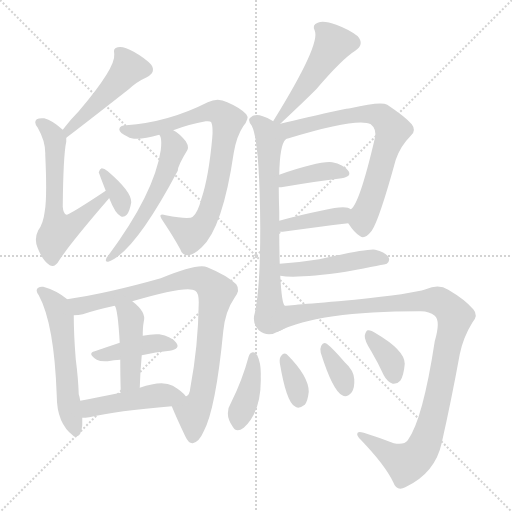
t = 0.00 s
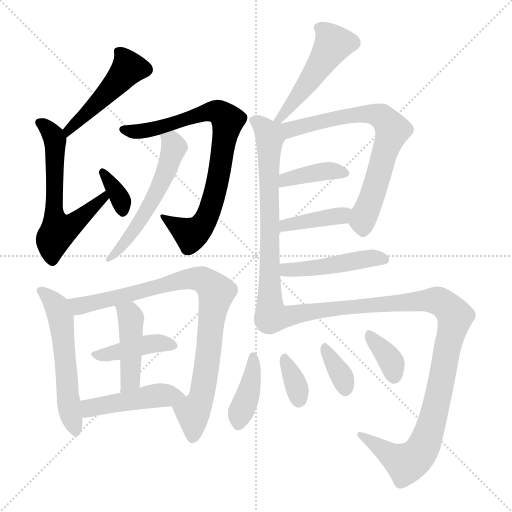
t = 2.86 s
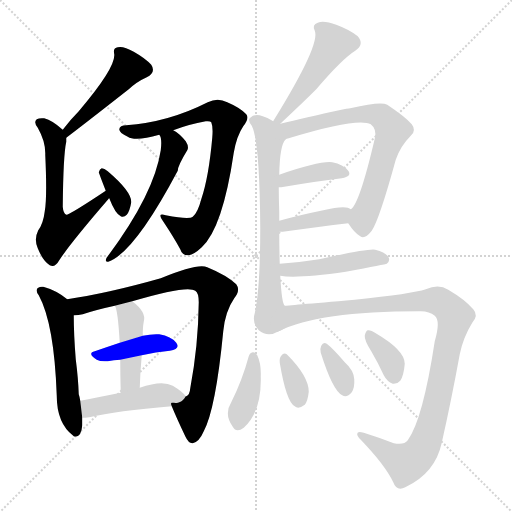
t = 5.71 s
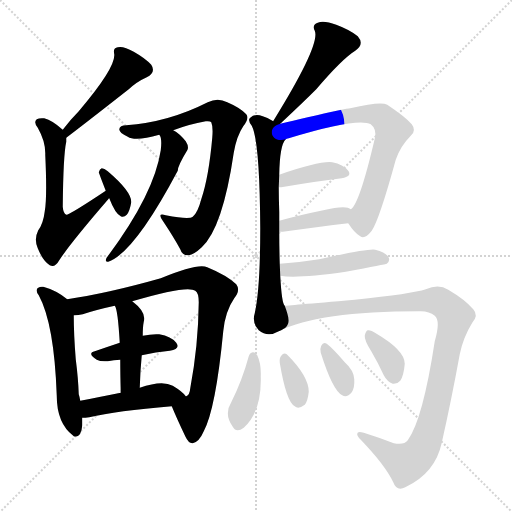
t = 8.57 s
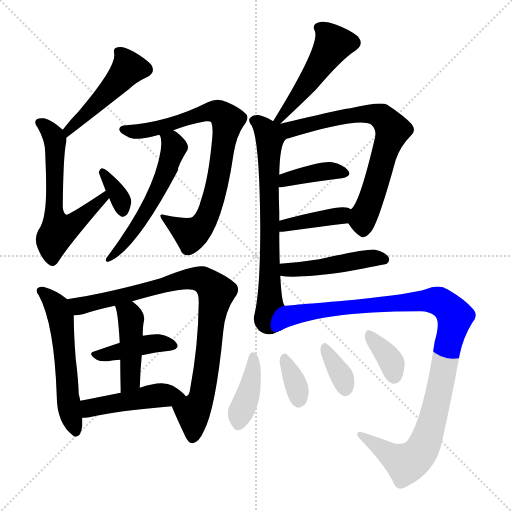
t = 11.42 s
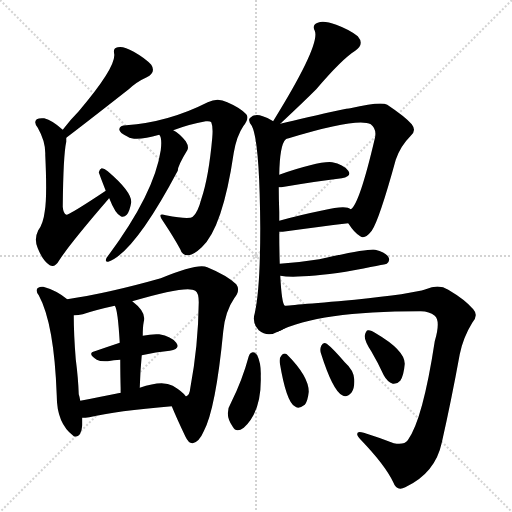
t = 14.28 s

The animated SVG that drew these frames (rendered in a browser with its animation timeline set to each time). Animation: 21 CSS @keyframes rules; one cycle of 14.28 s.

<svg version="1.1" viewBox="0 0 1024 1024" xmlns="http://www.w3.org/2000/svg">
  <g stroke="lightgray" stroke-dasharray="1,1" stroke-width="1" transform="scale(4, 4)">
    <line x1="0" y1="0" x2="256" y2="256"></line>
    <line x1="256" y1="0" x2="0" y2="256"></line>
    <line x1="128" y1="0" x2="128" y2="256"></line>
    <line x1="0" y1="128" x2="256" y2="128"></line>
  </g>
<g transform="scale(1, -1) translate(0, -900)">
   <style type="text/css">
    @keyframes keyframes0 {
      from {
       stroke: blue;
       stroke-dashoffset: 474;
       stroke-width: 128;
       }
       61% {
       animation-timing-function: step-end;
       stroke: blue;
       stroke-dashoffset: 0;
       stroke-width: 128;
       }
       to {
       stroke: black;
       stroke-width: 1024;
       }
       }
       #make-me-a-hanzi-animation-0 {
         animation: keyframes0 0.635742s both;
         animation-delay: 0.000000s;
         animation-timing-function: linear;
       }
    @keyframes keyframes1 {
      from {
       stroke: blue;
       stroke-dashoffset: 604;
       stroke-width: 128;
       }
       66% {
       animation-timing-function: step-end;
       stroke: blue;
       stroke-dashoffset: 0;
       stroke-width: 128;
       }
       to {
       stroke: black;
       stroke-width: 1024;
       }
       }
       #make-me-a-hanzi-animation-1 {
         animation: keyframes1 0.741536s both;
         animation-delay: 0.635742s;
         animation-timing-function: linear;
       }
    @keyframes keyframes2 {
      from {
       stroke: blue;
       stroke-dashoffset: 343;
       stroke-width: 128;
       }
       53% {
       animation-timing-function: step-end;
       stroke: blue;
       stroke-dashoffset: 0;
       stroke-width: 128;
       }
       to {
       stroke: black;
       stroke-width: 1024;
       }
       }
       #make-me-a-hanzi-animation-2 {
         animation: keyframes2 0.529134s both;
         animation-delay: 1.377279s;
         animation-timing-function: linear;
       }
    @keyframes keyframes3 {
      from {
       stroke: blue;
       stroke-dashoffset: 774;
       stroke-width: 128;
       }
       72% {
       animation-timing-function: step-end;
       stroke: blue;
       stroke-dashoffset: 0;
       stroke-width: 128;
       }
       to {
       stroke: black;
       stroke-width: 1024;
       }
       }
       #make-me-a-hanzi-animation-3 {
         animation: keyframes3 0.879883s both;
         animation-delay: 1.906413s;
         animation-timing-function: linear;
       }
    @keyframes keyframes4 {
      from {
       stroke: blue;
       stroke-dashoffset: 550;
       stroke-width: 128;
       }
       64% {
       animation-timing-function: step-end;
       stroke: blue;
       stroke-dashoffset: 0;
       stroke-width: 128;
       }
       to {
       stroke: black;
       stroke-width: 1024;
       }
       }
       #make-me-a-hanzi-animation-4 {
         animation: keyframes4 0.697591s both;
         animation-delay: 2.786296s;
         animation-timing-function: linear;
       }
    @keyframes keyframes5 {
      from {
       stroke: blue;
       stroke-dashoffset: 557;
       stroke-width: 128;
       }
       64% {
       animation-timing-function: step-end;
       stroke: blue;
       stroke-dashoffset: 0;
       stroke-width: 128;
       }
       to {
       stroke: black;
       stroke-width: 1024;
       }
       }
       #make-me-a-hanzi-animation-5 {
         animation: keyframes5 0.703288s both;
         animation-delay: 3.483887s;
         animation-timing-function: linear;
       }
    @keyframes keyframes6 {
      from {
       stroke: blue;
       stroke-dashoffset: 865;
       stroke-width: 128;
       }
       74% {
       animation-timing-function: step-end;
       stroke: blue;
       stroke-dashoffset: 0;
       stroke-width: 128;
       }
       to {
       stroke: black;
       stroke-width: 1024;
       }
       }
       #make-me-a-hanzi-animation-6 {
         animation: keyframes6 0.953939s both;
         animation-delay: 4.187174s;
         animation-timing-function: linear;
       }
    @keyframes keyframes7 {
      from {
       stroke: blue;
       stroke-dashoffset: 412;
       stroke-width: 128;
       }
       57% {
       animation-timing-function: step-end;
       stroke: blue;
       stroke-dashoffset: 0;
       stroke-width: 128;
       }
       to {
       stroke: black;
       stroke-width: 1024;
       }
       }
       #make-me-a-hanzi-animation-7 {
         animation: keyframes7 0.585286s both;
         animation-delay: 5.141113s;
         animation-timing-function: linear;
       }
    @keyframes keyframes8 {
      from {
       stroke: blue;
       stroke-dashoffset: 438;
       stroke-width: 128;
       }
       59% {
       animation-timing-function: step-end;
       stroke: blue;
       stroke-dashoffset: 0;
       stroke-width: 128;
       }
       to {
       stroke: black;
       stroke-width: 1024;
       }
       }
       #make-me-a-hanzi-animation-8 {
         animation: keyframes8 0.606445s both;
         animation-delay: 5.726400s;
         animation-timing-function: linear;
       }
    @keyframes keyframes9 {
      from {
       stroke: blue;
       stroke-dashoffset: 459;
       stroke-width: 128;
       }
       60% {
       animation-timing-function: step-end;
       stroke: blue;
       stroke-dashoffset: 0;
       stroke-width: 128;
       }
       to {
       stroke: black;
       stroke-width: 1024;
       }
       }
       #make-me-a-hanzi-animation-9 {
         animation: keyframes9 0.623535s both;
         animation-delay: 6.332845s;
         animation-timing-function: linear;
       }
    @keyframes keyframes10 {
      from {
       stroke: blue;
       stroke-dashoffset: 494;
       stroke-width: 128;
       }
       62% {
       animation-timing-function: step-end;
       stroke: blue;
       stroke-dashoffset: 0;
       stroke-width: 128;
       }
       to {
       stroke: black;
       stroke-width: 1024;
       }
       }
       #make-me-a-hanzi-animation-10 {
         animation: keyframes10 0.652018s both;
         animation-delay: 6.956380s;
         animation-timing-function: linear;
       }
    @keyframes keyframes11 {
      from {
       stroke: blue;
       stroke-dashoffset: 683;
       stroke-width: 128;
       }
       69% {
       animation-timing-function: step-end;
       stroke: blue;
       stroke-dashoffset: 0;
       stroke-width: 128;
       }
       to {
       stroke: black;
       stroke-width: 1024;
       }
       }
       #make-me-a-hanzi-animation-11 {
         animation: keyframes11 0.805827s both;
         animation-delay: 7.608398s;
         animation-timing-function: linear;
       }
    @keyframes keyframes12 {
      from {
       stroke: blue;
       stroke-dashoffset: 699;
       stroke-width: 128;
       }
       69% {
       animation-timing-function: step-end;
       stroke: blue;
       stroke-dashoffset: 0;
       stroke-width: 128;
       }
       to {
       stroke: black;
       stroke-width: 1024;
       }
       }
       #make-me-a-hanzi-animation-12 {
         animation: keyframes12 0.818848s both;
         animation-delay: 8.414225s;
         animation-timing-function: linear;
       }
    @keyframes keyframes13 {
      from {
       stroke: blue;
       stroke-dashoffset: 390;
       stroke-width: 128;
       }
       56% {
       animation-timing-function: step-end;
       stroke: blue;
       stroke-dashoffset: 0;
       stroke-width: 128;
       }
       to {
       stroke: black;
       stroke-width: 1024;
       }
       }
       #make-me-a-hanzi-animation-13 {
         animation: keyframes13 0.567383s both;
         animation-delay: 9.233073s;
         animation-timing-function: linear;
       }
    @keyframes keyframes14 {
      from {
       stroke: blue;
       stroke-dashoffset: 394;
       stroke-width: 128;
       }
       56% {
       animation-timing-function: step-end;
       stroke: blue;
       stroke-dashoffset: 0;
       stroke-width: 128;
       }
       to {
       stroke: black;
       stroke-width: 1024;
       }
       }
       #make-me-a-hanzi-animation-14 {
         animation: keyframes14 0.570638s both;
         animation-delay: 9.800456s;
         animation-timing-function: linear;
       }
    @keyframes keyframes15 {
      from {
       stroke: blue;
       stroke-dashoffset: 465;
       stroke-width: 128;
       }
       60% {
       animation-timing-function: step-end;
       stroke: blue;
       stroke-dashoffset: 0;
       stroke-width: 128;
       }
       to {
       stroke: black;
       stroke-width: 1024;
       }
       }
       #make-me-a-hanzi-animation-15 {
         animation: keyframes15 0.628418s both;
         animation-delay: 10.371094s;
         animation-timing-function: linear;
       }
    @keyframes keyframes16 {
      from {
       stroke: blue;
       stroke-dashoffset: 1055;
       stroke-width: 128;
       }
       77% {
       animation-timing-function: step-end;
       stroke: blue;
       stroke-dashoffset: 0;
       stroke-width: 128;
       }
       to {
       stroke: black;
       stroke-width: 1024;
       }
       }
       #make-me-a-hanzi-animation-16 {
         animation: keyframes16 1.108561s both;
         animation-delay: 10.999512s;
         animation-timing-function: linear;
       }
    @keyframes keyframes17 {
      from {
       stroke: blue;
       stroke-dashoffset: 394;
       stroke-width: 128;
       }
       56% {
       animation-timing-function: step-end;
       stroke: blue;
       stroke-dashoffset: 0;
       stroke-width: 128;
       }
       to {
       stroke: black;
       stroke-width: 1024;
       }
       }
       #make-me-a-hanzi-animation-17 {
         animation: keyframes17 0.570638s both;
         animation-delay: 12.108073s;
         animation-timing-function: linear;
       }
    @keyframes keyframes18 {
      from {
       stroke: blue;
       stroke-dashoffset: 341;
       stroke-width: 128;
       }
       53% {
       animation-timing-function: step-end;
       stroke: blue;
       stroke-dashoffset: 0;
       stroke-width: 128;
       }
       to {
       stroke: black;
       stroke-width: 1024;
       }
       }
       #make-me-a-hanzi-animation-18 {
         animation: keyframes18 0.527507s both;
         animation-delay: 12.678711s;
         animation-timing-function: linear;
       }
    @keyframes keyframes19 {
      from {
       stroke: blue;
       stroke-dashoffset: 347;
       stroke-width: 128;
       }
       53% {
       animation-timing-function: step-end;
       stroke: blue;
       stroke-dashoffset: 0;
       stroke-width: 128;
       }
       to {
       stroke: black;
       stroke-width: 1024;
       }
       }
       #make-me-a-hanzi-animation-19 {
         animation: keyframes19 0.532389s both;
         animation-delay: 13.206217s;
         animation-timing-function: linear;
       }
    @keyframes keyframes20 {
      from {
       stroke: blue;
       stroke-dashoffset: 356;
       stroke-width: 128;
       }
       54% {
       animation-timing-function: step-end;
       stroke: blue;
       stroke-dashoffset: 0;
       stroke-width: 128;
       }
       to {
       stroke: black;
       stroke-width: 1024;
       }
       }
       #make-me-a-hanzi-animation-20 {
         animation: keyframes20 0.539714s both;
         animation-delay: 13.738607s;
         animation-timing-function: linear;
       }
</style>
<path d="M 132.5 624.5 Q 160.5 645.5 257.5 721.5 Q 273.5 736.5 293.5 745.5 Q 312.5 755.5 302.5 770.5 Q 290.5 783.5 267.5 796.5 Q 246.5 808.5 235.5 805.5 Q 225.5 804.5 228.5 791.5 Q 231.5 764.5 157.5 677.5 Q 141.5 661.5 125.5 640.5 C 107.5 616.5 108.5 606.5 132.5 624.5 Z" fill="lightgray"></path> 
<path d="M 211.5 518.5 Q 139.5 470.5 132.5 470.5 Q 126.5 473.5 125.5 486.5 Q 126.5 589.5 132.5 616.5 L 132.5 624.5 C 133.5 634.5 133.5 634.5 125.5 640.5 Q 104.5 659.5 88.5 663.5 Q 78.5 664.5 73.5 661.5 Q 66.5 655.5 75.5 644.5 Q 91.5 616.5 90.5 590.5 Q 94.5 505.5 89.5 477.5 Q 86.5 452.5 76.5 439.5 Q 67.5 421.5 75.5 403.5 Q 85.5 378.5 99.5 369.5 Q 109.5 363.5 118.5 379.5 Q 140.5 413.5 216.5 501.5 Q 216.5 502.5 218.5 503.5 C 238.5 525.5 236.5 535.5 211.5 518.5 Z" fill="lightgray"></path> 
<path d="M 218.5 503.5 Q 230.5 472.5 241.5 467.5 Q 247.5 464.5 253.5 470.5 Q 259.5 477.5 262.5 495.5 Q 263.5 516.5 215.5 557.5 Q 208.5 563.5 203.5 563.5 Q 199.5 562.5 197.5 555.5 Q 197.5 554.5 211.5 518.5 L 218.5 503.5 Z" fill="lightgray"></path> 
<path d="M 346.5 639.5 Q 377.5 651.5 411.5 657.5 Q 420.5 658.5 422.5 655.5 Q 426.5 646.5 424.5 624.5 Q 417.5 545.5 402.5 501.5 Q 395.5 474.5 385.5 466.5 Q 378.5 460.5 331.5 469.5 Q 313.5 475.5 325.5 458.5 Q 347.5 425.5 360.5 401.5 Q 364.5 388.5 377.5 389.5 Q 387.5 390.5 403.5 405.5 Q 445.5 444.5 467.5 594.5 Q 473.5 628.5 486.5 647.5 Q 499.5 663.5 492.5 671.5 Q 480.5 684.5 454.5 695.5 Q 435.5 705.5 415.5 695.5 Q 336.5 655.5 252.5 649.5 Q 239.5 649.5 238.5 641.5 Q 238.5 634.5 255.5 626.5 Q 270.5 616.5 318.5 630.5 L 346.5 639.5 Z" fill="lightgray"></path> 
<path d="M 318.5 630.5 Q 324.5 624.5 321.5 599.5 Q 308.5 512.5 215.5 387.5 Q 211.5 383.5 211.5 379.5 Q 212.5 375.5 216.5 376.5 Q 268.5 394.5 355.5 558.5 Q 355.5 568.5 374.5 599.5 Q 378.5 606.5 371.5 617.5 Q 358.5 633.5 346.5 639.5 C 321.5 655.5 307.5 658.5 318.5 630.5 Z" fill="lightgray"></path> 
<path d="M 134.5 301.5 Q 112.5 319.5 86.5 326.5 Q 80.5 327.5 76.5 324.5 Q 69.5 320.5 77.5 309.5 Q 108.5 252.5 113.5 108.5 Q 113.5 53.5 146.5 28.5 L 147.5 27.5 Q 162.5 23.5 164.5 49.5 Q 164.5 56.5 164.5 64.5 L 160.5 98.5 Q 159.5 105.5 157.5 111.5 Q 156.5 142.5 151.5 181.5 Q 147.5 230.5 147.5 269.5 C 147.5 291.5 147.5 291.5 134.5 301.5 Z" fill="lightgray"></path> 
<path d="M 343.5 87.5 Q 352.5 65.5 370.5 27.5 Q 377.5 12.5 385.5 13.5 Q 398.5 16.5 407.5 37.5 Q 431.5 82.5 446.5 237.5 Q 450.5 277.5 468.5 303.5 Q 481.5 319.5 472.5 331.5 Q 453.5 349.5 414.5 365.5 Q 396.5 374.5 321.5 343.5 Q 215.5 313.5 134.5 301.5 C 104.5 296.5 117.5 265.5 147.5 269.5 Q 157.5 269.5 165.5 271.5 Q 192.5 280.5 229.5 288.5 L 264.5 297.5 Q 375.5 330.5 390.5 318.5 Q 397.5 314.5 397.5 295.5 Q 396.5 208.5 380.5 123.5 Q 379.5 110.5 372.5 107.5 L 371.5 107.5 C 356.5 81.5 336.5 104.5 343.5 87.5 Z" fill="lightgray"></path> 
<path d="M 283.5 189.5 Q 311.5 196.5 339.5 198.5 Q 361.5 202.5 352.5 214.5 Q 342.5 227.5 318.5 231.5 Q 303.5 232.5 285.5 228.5 L 239.5 214.5 Q 212.5 205.5 189.5 197.5 Q 173.5 193.5 193.5 180.5 Q 200.5 176.5 215.5 177.5 Q 227.5 180.5 240.5 180.5 L 283.5 189.5 Z" fill="lightgray"></path> 
<path d="M 279.5 124.5 Q 280.5 158.5 283.5 189.5 L 285.5 228.5 Q 285.5 246.5 287.5 256.5 Q 293.5 275.5 264.5 297.5 C 241.5 316.5 217.5 315.5 229.5 288.5 Q 235.5 282.5 239.5 214.5 L 240.5 180.5 Q 240.5 153.5 241.5 114.5 C 242.5 84.5 278.5 94.5 279.5 124.5 Z" fill="lightgray"></path> 
<path d="M 164.5 64.5 Q 170.5 64.5 178.5 65.5 Q 232.5 78.5 343.5 87.5 C 373.5 89.5 385.5 90.5 371.5 107.5 Q 365.5 116.5 345.5 128.5 Q 324.5 140.5 279.5 124.5 L 241.5 114.5 Q 196.5 105.5 160.5 98.5 C 131.5 92.5 134.5 63.5 164.5 64.5 Z" fill="lightgray"></path> 
<path d="M 560.5 652.5 Q 606.5 695.5 632.5 721.5 Q 684.5 782.5 710.5 798.5 Q 729.5 811.5 715.5 827.5 Q 699.5 840.5 672.5 850.5 Q 647.5 859.5 635.5 854.5 Q 623.5 850.5 629.5 838.5 Q 641.5 811.5 547.5 659.5 Q 546.5 658.5 546.5 657.5 C 531.5 631.5 538.5 631.5 560.5 652.5 Z" fill="lightgray"></path> 
<path d="M 546.5 657.5 Q 536.5 664.5 525.5 667.5 Q 509.5 673.5 500.5 664.5 Q 494.5 660.5 503.5 648.5 Q 519.5 617.5 520.5 443.5 Q 520.5 322.5 509.5 273.5 Q 503.5 254.5 517.5 239.5 Q 535.5 224.5 557.5 237.5 C 583.5 247.5 579.5 260.5 569.5 288.5 Q 563.5 292.5 560.5 348.5 L 559.5 372.5 Q 558.5 403.5 558.5 436.5 L 558.5 458.5 Q 558.5 468.5 558.5 476.5 Q 557.5 503.5 557.5 525.5 L 558.5 550.5 Q 559.5 610.5 571.5 621.5 C 592.5 662.5 572.5 642.5 546.5 657.5 Z" fill="lightgray"></path> 
<path d="M 577.5 623.5 Q 715.5 665.5 741.5 651.5 Q 754.5 641.5 749.5 622.5 Q 718.5 490.5 701.5 481.5 C 688.5 464.5 688.5 464.5 696.5 453.5 Q 708.5 434.5 720.5 427.5 Q 729.5 420.5 743.5 438.5 Q 758.5 460.5 791.5 580.5 Q 800.5 607.5 821.5 628.5 Q 833.5 638.5 823.5 651.5 Q 810.5 666.5 774.5 690.5 Q 761.5 697.5 700.5 683.5 Q 693.5 683.5 615.5 665.5 Q 584.5 658.5 560.5 652.5 C 531.5 645.5 542.5 612.5 571.5 621.5 Q 572.5 622.5 577.5 623.5 Z" fill="lightgray"></path> 
<path d="M 557.5 525.5 Q 558.5 525.5 562.5 525.5 Q 632.5 537.5 683.5 543.5 Q 704.5 547.5 696.5 558.5 Q 686.5 571.5 664.5 575.5 Q 639.5 578.5 558.5 550.5 C 530.5 540.5 527.5 525.5 557.5 525.5 Z" fill="lightgray"></path> 
<path d="M 558.5 436.5 Q 561.5 436.5 565.5 436.5 Q 638.5 446.5 696.5 453.5 C 726.5 457.5 727.5 466.5 701.5 481.5 Q 692.5 490.5 646.5 479.5 Q 597.5 469.5 558.5 458.5 C 529.5 450.5 528.5 436.5 558.5 436.5 Z" fill="lightgray"></path> 
<path d="M 560.5 348.5 Q 593.5 342.5 691.5 356.5 Q 772.5 371.5 773.5 372.5 Q 780.5 378.5 777.5 384.5 Q 773.5 394.5 750.5 400.5 Q 738.5 403.5 638.5 381.5 Q 601.5 375.5 559.5 372.5 C 529.5 370.5 530.5 352.5 560.5 348.5 Z" fill="lightgray"></path> 
<path d="M 557.5 237.5 Q 636.5 277.5 838.5 277.5 Q 857.5 278.5 869.5 268.5 Q 881.5 258.5 869.5 217.5 Q 845.5 60.5 815.5 19.5 Q 808.5 9.5 787.5 13.5 Q 756.5 25.5 727.5 34.5 Q 714.5 38.5 714.5 32.5 Q 713.5 28.5 721.5 20.5 Q 770.5 -30.5 786.5 -64.5 Q 793.5 -83.5 810.5 -74.5 Q 870.5 -46.5 883.5 14.5 Q 902.5 98.5 919.5 191.5 Q 926.5 225.5 944.5 254.5 Q 957.5 269.5 946.5 281.5 Q 930.5 300.5 896.5 320.5 Q 877.5 332.5 851.5 321.5 Q 824.5 312.5 709.5 300.5 Q 570.5 288.5 569.5 288.5 C 539.5 285.5 529.5 225.5 557.5 237.5 Z" fill="lightgray"></path> 
<path d="M 497.5 187.5 Q 484.5 139.5 462.5 95.5 Q 447.5 71.5 465.5 46.5 Q 472.5 33.5 487.5 44.5 Q 523.5 77.5 521.5 147.5 Q 522.5 172.5 514.5 189.5 Q 510.5 195.5 505.5 195.5 Q 499.5 194.5 497.5 187.5 Z" fill="lightgray"></path> 
<path d="M 559.5 174.5 Q 572.5 96.5 589.5 87.5 Q 596.5 80.5 609.5 90.5 Q 615.5 97.5 617.5 116.5 Q 617.5 147.5 573.5 191.5 Q 567.5 195.5 562.5 188.5 Q 558.5 184.5 559.5 174.5 Z" fill="lightgray"></path> 
<path d="M 641.5 194.5 Q 665.5 118.5 684.5 109.5 Q 693.5 103.5 703.5 115.5 Q 709.5 124.5 708.5 141.5 Q 707.5 159.5 689.5 175.5 Q 665.5 203.5 653.5 212.5 Q 646.5 216.5 642.5 208.5 Q 639.5 202.5 641.5 194.5 Z" fill="lightgray"></path> 
<path d="M 742.5 197.5 Q 755.5 175.5 767.5 149.5 Q 774.5 136.5 785.5 132.5 Q 794.5 131.5 800.5 138.5 Q 807.5 148.5 809.5 172.5 Q 809.5 199.5 751.5 233.5 Q 741.5 240.5 735.5 239.5 Q 731.5 238.5 729.5 228.5 Q 728.5 219.5 742.5 197.5 Z" fill="lightgray"></path> 
      <clipPath id="make-me-a-hanzi-clip-0">
      <path d="M 132.5 624.5 Q 160.5 645.5 257.5 721.5 Q 273.5 736.5 293.5 745.5 Q 312.5 755.5 302.5 770.5 Q 290.5 783.5 267.5 796.5 Q 246.5 808.5 235.5 805.5 Q 225.5 804.5 228.5 791.5 Q 231.5 764.5 157.5 677.5 Q 141.5 661.5 125.5 640.5 C 107.5 616.5 108.5 606.5 132.5 624.5 Z" fill="lightgray"></path>
      </clipPath>
      <path clip-path="url(#make-me-a-hanzi-clip-0)" d="M 240.5 794.5 L 256.5 762.5 L 202.5 700.5 L 136.5 639.5 L 133.5 629.5 " fill="none" id="make-me-a-hanzi-animation-0" stroke-dasharray="346 692" stroke-linecap="round"></path>

      <clipPath id="make-me-a-hanzi-clip-1">
      <path d="M 211.5 518.5 Q 139.5 470.5 132.5 470.5 Q 126.5 473.5 125.5 486.5 Q 126.5 589.5 132.5 616.5 L 132.5 624.5 C 133.5 634.5 133.5 634.5 125.5 640.5 Q 104.5 659.5 88.5 663.5 Q 78.5 664.5 73.5 661.5 Q 66.5 655.5 75.5 644.5 Q 91.5 616.5 90.5 590.5 Q 94.5 505.5 89.5 477.5 Q 86.5 452.5 76.5 439.5 Q 67.5 421.5 75.5 403.5 Q 85.5 378.5 99.5 369.5 Q 109.5 363.5 118.5 379.5 Q 140.5 413.5 216.5 501.5 Q 216.5 502.5 218.5 503.5 C 238.5 525.5 236.5 535.5 211.5 518.5 Z" fill="lightgray"></path>
      </clipPath>
      <path clip-path="url(#make-me-a-hanzi-clip-1)" d="M 81.5 653.5 L 97.5 641.5 L 109.5 619.5 L 107.5 488.5 L 116.5 438.5 L 141.5 448.5 L 203.5 504.5 L 214.5 505.5 " fill="none" id="make-me-a-hanzi-animation-1" stroke-dasharray="476 952" stroke-linecap="round"></path>

      <clipPath id="make-me-a-hanzi-clip-2">
      <path d="M 218.5 503.5 Q 230.5 472.5 241.5 467.5 Q 247.5 464.5 253.5 470.5 Q 259.5 477.5 262.5 495.5 Q 263.5 516.5 215.5 557.5 Q 208.5 563.5 203.5 563.5 Q 199.5 562.5 197.5 555.5 Q 197.5 554.5 211.5 518.5 L 218.5 503.5 Z" fill="lightgray"></path>
      </clipPath>
      <path clip-path="url(#make-me-a-hanzi-clip-2)" d="M 205.5 555.5 L 236.5 510.5 L 244.5 479.5 " fill="none" id="make-me-a-hanzi-animation-2" stroke-dasharray="215 430" stroke-linecap="round"></path>

      <clipPath id="make-me-a-hanzi-clip-3">
      <path d="M 346.5 639.5 Q 377.5 651.5 411.5 657.5 Q 420.5 658.5 422.5 655.5 Q 426.5 646.5 424.5 624.5 Q 417.5 545.5 402.5 501.5 Q 395.5 474.5 385.5 466.5 Q 378.5 460.5 331.5 469.5 Q 313.5 475.5 325.5 458.5 Q 347.5 425.5 360.5 401.5 Q 364.5 388.5 377.5 389.5 Q 387.5 390.5 403.5 405.5 Q 445.5 444.5 467.5 594.5 Q 473.5 628.5 486.5 647.5 Q 499.5 663.5 492.5 671.5 Q 480.5 684.5 454.5 695.5 Q 435.5 705.5 415.5 695.5 Q 336.5 655.5 252.5 649.5 Q 239.5 649.5 238.5 641.5 Q 238.5 634.5 255.5 626.5 Q 270.5 616.5 318.5 630.5 L 346.5 639.5 Z" fill="lightgray"></path>
      </clipPath>
      <path clip-path="url(#make-me-a-hanzi-clip-3)" d="M 245.5 640.5 L 304.5 639.5 L 415.5 676.5 L 435.5 676.5 L 450.5 666.5 L 454.5 655.5 L 441.5 565.5 L 414.5 466.5 L 402.5 446.5 L 382.5 431.5 L 339.5 458.5 " fill="none" id="make-me-a-hanzi-animation-3" stroke-dasharray="646 1292" stroke-linecap="round"></path>

      <clipPath id="make-me-a-hanzi-clip-4">
      <path d="M 318.5 630.5 Q 324.5 624.5 321.5 599.5 Q 308.5 512.5 215.5 387.5 Q 211.5 383.5 211.5 379.5 Q 212.5 375.5 216.5 376.5 Q 268.5 394.5 355.5 558.5 Q 355.5 568.5 374.5 599.5 Q 378.5 606.5 371.5 617.5 Q 358.5 633.5 346.5 639.5 C 321.5 655.5 307.5 658.5 318.5 630.5 Z" fill="lightgray"></path>
      </clipPath>
      <path clip-path="url(#make-me-a-hanzi-clip-4)" d="M 327.5 627.5 L 344.5 614.5 L 348.5 602.5 L 324.5 535.5 L 259.5 426.5 L 216.5 382.5 " fill="none" id="make-me-a-hanzi-animation-4" stroke-dasharray="422 844" stroke-linecap="round"></path>

      <clipPath id="make-me-a-hanzi-clip-5">
      <path d="M 134.5 301.5 Q 112.5 319.5 86.5 326.5 Q 80.5 327.5 76.5 324.5 Q 69.5 320.5 77.5 309.5 Q 108.5 252.5 113.5 108.5 Q 113.5 53.5 146.5 28.5 L 147.5 27.5 Q 162.5 23.5 164.5 49.5 Q 164.5 56.5 164.5 64.5 L 160.5 98.5 Q 159.5 105.5 157.5 111.5 Q 156.5 142.5 151.5 181.5 Q 147.5 230.5 147.5 269.5 C 147.5 291.5 147.5 291.5 134.5 301.5 Z" fill="lightgray"></path>
      </clipPath>
      <path clip-path="url(#make-me-a-hanzi-clip-5)" d="M 83.5 317.5 L 114.5 286.5 L 121.5 262.5 L 137.5 86.5 L 152.5 33.5 " fill="none" id="make-me-a-hanzi-animation-5" stroke-dasharray="429 858" stroke-linecap="round"></path>

      <clipPath id="make-me-a-hanzi-clip-6">
      <path d="M 343.5 87.5 Q 352.5 65.5 370.5 27.5 Q 377.5 12.5 385.5 13.5 Q 398.5 16.5 407.5 37.5 Q 431.5 82.5 446.5 237.5 Q 450.5 277.5 468.5 303.5 Q 481.5 319.5 472.5 331.5 Q 453.5 349.5 414.5 365.5 Q 396.5 374.5 321.5 343.5 Q 215.5 313.5 134.5 301.5 C 104.5 296.5 117.5 265.5 147.5 269.5 Q 157.5 269.5 165.5 271.5 Q 192.5 280.5 229.5 288.5 L 264.5 297.5 Q 375.5 330.5 390.5 318.5 Q 397.5 314.5 397.5 295.5 Q 396.5 208.5 380.5 123.5 Q 379.5 110.5 372.5 107.5 L 371.5 107.5 C 356.5 81.5 336.5 104.5 343.5 87.5 Z" fill="lightgray"></path>
      </clipPath>
      <path clip-path="url(#make-me-a-hanzi-clip-6)" d="M 141.5 298.5 L 166.5 288.5 L 379.5 343.5 L 404.5 341.5 L 422.5 328.5 L 432.5 315.5 L 407.5 130.5 L 401.5 100.5 L 385.5 75.5 L 385.5 24.5 " fill="none" id="make-me-a-hanzi-animation-6" stroke-dasharray="737 1474" stroke-linecap="round"></path>

      <clipPath id="make-me-a-hanzi-clip-7">
      <path d="M 283.5 189.5 Q 311.5 196.5 339.5 198.5 Q 361.5 202.5 352.5 214.5 Q 342.5 227.5 318.5 231.5 Q 303.5 232.5 285.5 228.5 L 239.5 214.5 Q 212.5 205.5 189.5 197.5 Q 173.5 193.5 193.5 180.5 Q 200.5 176.5 215.5 177.5 Q 227.5 180.5 240.5 180.5 L 283.5 189.5 Z" fill="lightgray"></path>
      </clipPath>
      <path clip-path="url(#make-me-a-hanzi-clip-7)" d="M 190.5 188.5 L 294.5 211.5 L 321.5 214.5 L 343.5 208.5 " fill="none" id="make-me-a-hanzi-animation-7" stroke-dasharray="284 568" stroke-linecap="round"></path>

      <clipPath id="make-me-a-hanzi-clip-8">
      <path d="M 279.5 124.5 Q 280.5 158.5 283.5 189.5 L 285.5 228.5 Q 285.5 246.5 287.5 256.5 Q 293.5 275.5 264.5 297.5 C 241.5 316.5 217.5 315.5 229.5 288.5 Q 235.5 282.5 239.5 214.5 L 240.5 180.5 Q 240.5 153.5 241.5 114.5 C 242.5 84.5 278.5 94.5 279.5 124.5 Z" fill="lightgray"></path>
      </clipPath>
      <path clip-path="url(#make-me-a-hanzi-clip-8)" d="M 235.5 288.5 L 262.5 263.5 L 261.5 145.5 L 246.5 122.5 " fill="none" id="make-me-a-hanzi-animation-8" stroke-dasharray="310 620" stroke-linecap="round"></path>

      <clipPath id="make-me-a-hanzi-clip-9">
      <path d="M 164.5 64.5 Q 170.5 64.5 178.5 65.5 Q 232.5 78.5 343.5 87.5 C 373.5 89.5 385.5 90.5 371.5 107.5 Q 365.5 116.5 345.5 128.5 Q 324.5 140.5 279.5 124.5 L 241.5 114.5 Q 196.5 105.5 160.5 98.5 C 131.5 92.5 134.5 63.5 164.5 64.5 Z" fill="lightgray"></path>
      </clipPath>
      <path clip-path="url(#make-me-a-hanzi-clip-9)" d="M 167.5 93.5 L 179.5 83.5 L 308.5 108.5 L 364.5 107.5 " fill="none" id="make-me-a-hanzi-animation-9" stroke-dasharray="331 662" stroke-linecap="round"></path>

      <clipPath id="make-me-a-hanzi-clip-10">
      <path d="M 560.5 652.5 Q 606.5 695.5 632.5 721.5 Q 684.5 782.5 710.5 798.5 Q 729.5 811.5 715.5 827.5 Q 699.5 840.5 672.5 850.5 Q 647.5 859.5 635.5 854.5 Q 623.5 850.5 629.5 838.5 Q 641.5 811.5 547.5 659.5 Q 546.5 658.5 546.5 657.5 C 531.5 631.5 538.5 631.5 560.5 652.5 Z" fill="lightgray"></path>
      </clipPath>
      <path clip-path="url(#make-me-a-hanzi-clip-10)" d="M 637.5 844.5 L 649.5 837.5 L 666.5 812.5 L 623.5 743.5 L 553.5 655.5 " fill="none" id="make-me-a-hanzi-animation-10" stroke-dasharray="366 732" stroke-linecap="round"></path>

      <clipPath id="make-me-a-hanzi-clip-11">
      <path d="M 546.5 657.5 Q 536.5 664.5 525.5 667.5 Q 509.5 673.5 500.5 664.5 Q 494.5 660.5 503.5 648.5 Q 519.5 617.5 520.5 443.5 Q 520.5 322.5 509.5 273.5 Q 503.5 254.5 517.5 239.5 Q 535.5 224.5 557.5 237.5 C 583.5 247.5 579.5 260.5 569.5 288.5 Q 563.5 292.5 560.5 348.5 L 559.5 372.5 Q 558.5 403.5 558.5 436.5 L 558.5 458.5 Q 558.5 468.5 558.5 476.5 Q 557.5 503.5 557.5 525.5 L 558.5 550.5 Q 559.5 610.5 571.5 621.5 C 592.5 662.5 572.5 642.5 546.5 657.5 Z" fill="lightgray"></path>
      </clipPath>
      <path clip-path="url(#make-me-a-hanzi-clip-11)" d="M 509.5 657.5 L 530.5 641.5 L 539.5 624.5 L 541.5 334.5 L 535.5 259.5 L 545.5 247.5 " fill="none" id="make-me-a-hanzi-animation-11" stroke-dasharray="555 1110" stroke-linecap="round"></path>

      <clipPath id="make-me-a-hanzi-clip-12">
      <path d="M 577.5 623.5 Q 715.5 665.5 741.5 651.5 Q 754.5 641.5 749.5 622.5 Q 718.5 490.5 701.5 481.5 C 688.5 464.5 688.5 464.5 696.5 453.5 Q 708.5 434.5 720.5 427.5 Q 729.5 420.5 743.5 438.5 Q 758.5 460.5 791.5 580.5 Q 800.5 607.5 821.5 628.5 Q 833.5 638.5 823.5 651.5 Q 810.5 666.5 774.5 690.5 Q 761.5 697.5 700.5 683.5 Q 693.5 683.5 615.5 665.5 Q 584.5 658.5 560.5 652.5 C 531.5 645.5 542.5 612.5 571.5 621.5 Q 572.5 622.5 577.5 623.5 Z" fill="lightgray"></path>
      </clipPath>
      <path clip-path="url(#make-me-a-hanzi-clip-12)" d="M 567.5 649.5 L 585.5 640.5 L 652.5 660.5 L 735.5 673.5 L 763.5 665.5 L 779.5 649.5 L 784.5 639.5 L 742.5 500.5 L 726.5 466.5 L 726.5 443.5 " fill="none" id="make-me-a-hanzi-animation-12" stroke-dasharray="571 1142" stroke-linecap="round"></path>

      <clipPath id="make-me-a-hanzi-clip-13">
      <path d="M 557.5 525.5 Q 558.5 525.5 562.5 525.5 Q 632.5 537.5 683.5 543.5 Q 704.5 547.5 696.5 558.5 Q 686.5 571.5 664.5 575.5 Q 639.5 578.5 558.5 550.5 C 530.5 540.5 527.5 525.5 557.5 525.5 Z" fill="lightgray"></path>
      </clipPath>
      <path clip-path="url(#make-me-a-hanzi-clip-13)" d="M 560.5 531.5 L 573.5 543.5 L 594.5 548.5 L 667.5 558.5 L 687.5 553.5 " fill="none" id="make-me-a-hanzi-animation-13" stroke-dasharray="262 524" stroke-linecap="round"></path>

      <clipPath id="make-me-a-hanzi-clip-14">
      <path d="M 558.5 436.5 Q 561.5 436.5 565.5 436.5 Q 638.5 446.5 696.5 453.5 C 726.5 457.5 727.5 466.5 701.5 481.5 Q 692.5 490.5 646.5 479.5 Q 597.5 469.5 558.5 458.5 C 529.5 450.5 528.5 436.5 558.5 436.5 Z" fill="lightgray"></path>
      </clipPath>
      <path clip-path="url(#make-me-a-hanzi-clip-14)" d="M 562.5 442.5 L 581.5 452.5 L 682.5 468.5 L 694.5 475.5 " fill="none" id="make-me-a-hanzi-animation-14" stroke-dasharray="266 532" stroke-linecap="round"></path>

      <clipPath id="make-me-a-hanzi-clip-15">
      <path d="M 560.5 348.5 Q 593.5 342.5 691.5 356.5 Q 772.5 371.5 773.5 372.5 Q 780.5 378.5 777.5 384.5 Q 773.5 394.5 750.5 400.5 Q 738.5 403.5 638.5 381.5 Q 601.5 375.5 559.5 372.5 C 529.5 370.5 530.5 352.5 560.5 348.5 Z" fill="lightgray"></path>
      </clipPath>
      <path clip-path="url(#make-me-a-hanzi-clip-15)" d="M 565.5 354.5 L 573.5 360.5 L 640.5 364.5 L 711.5 379.5 L 754.5 384.5 L 769.5 380.5 " fill="none" id="make-me-a-hanzi-animation-15" stroke-dasharray="337 674" stroke-linecap="round"></path>

      <clipPath id="make-me-a-hanzi-clip-16">
      <path d="M 557.5 237.5 Q 636.5 277.5 838.5 277.5 Q 857.5 278.5 869.5 268.5 Q 881.5 258.5 869.5 217.5 Q 845.5 60.5 815.5 19.5 Q 808.5 9.5 787.5 13.5 Q 756.5 25.5 727.5 34.5 Q 714.5 38.5 714.5 32.5 Q 713.5 28.5 721.5 20.5 Q 770.5 -30.5 786.5 -64.5 Q 793.5 -83.5 810.5 -74.5 Q 870.5 -46.5 883.5 14.5 Q 902.5 98.5 919.5 191.5 Q 926.5 225.5 944.5 254.5 Q 957.5 269.5 946.5 281.5 Q 930.5 300.5 896.5 320.5 Q 877.5 332.5 851.5 321.5 Q 824.5 312.5 709.5 300.5 Q 570.5 288.5 569.5 288.5 C 539.5 285.5 529.5 225.5 557.5 237.5 Z" fill="lightgray"></path>
      </clipPath>
      <path clip-path="url(#make-me-a-hanzi-clip-16)" d="M 560.5 243.5 L 593.5 271.5 L 695.5 288.5 L 866.5 299.5 L 889.5 291.5 L 900.5 280.5 L 910.5 266.5 L 907.5 249.5 L 870.5 82.5 L 840.5 -4.5 L 811.5 -27.5 L 721.5 28.5 " fill="none" id="make-me-a-hanzi-animation-16" stroke-dasharray="927 1854" stroke-linecap="round"></path>

      <clipPath id="make-me-a-hanzi-clip-17">
      <path d="M 497.5 187.5 Q 484.5 139.5 462.5 95.5 Q 447.5 71.5 465.5 46.5 Q 472.5 33.5 487.5 44.5 Q 523.5 77.5 521.5 147.5 Q 522.5 172.5 514.5 189.5 Q 510.5 195.5 505.5 195.5 Q 499.5 194.5 497.5 187.5 Z" fill="lightgray"></path>
      </clipPath>
      <path clip-path="url(#make-me-a-hanzi-clip-17)" d="M 506.5 186.5 L 503.5 138.5 L 477.5 52.5 " fill="none" id="make-me-a-hanzi-animation-17" stroke-dasharray="266 532" stroke-linecap="round"></path>

      <clipPath id="make-me-a-hanzi-clip-18">
      <path d="M 559.5 174.5 Q 572.5 96.5 589.5 87.5 Q 596.5 80.5 609.5 90.5 Q 615.5 97.5 617.5 116.5 Q 617.5 147.5 573.5 191.5 Q 567.5 195.5 562.5 188.5 Q 558.5 184.5 559.5 174.5 Z" fill="lightgray"></path>
      </clipPath>
      <path clip-path="url(#make-me-a-hanzi-clip-18)" d="M 570.5 179.5 L 590.5 135.5 L 597.5 99.5 " fill="none" id="make-me-a-hanzi-animation-18" stroke-dasharray="213 426" stroke-linecap="round"></path>

      <clipPath id="make-me-a-hanzi-clip-19">
      <path d="M 641.5 194.5 Q 665.5 118.5 684.5 109.5 Q 693.5 103.5 703.5 115.5 Q 709.5 124.5 708.5 141.5 Q 707.5 159.5 689.5 175.5 Q 665.5 203.5 653.5 212.5 Q 646.5 216.5 642.5 208.5 Q 639.5 202.5 641.5 194.5 Z" fill="lightgray"></path>
      </clipPath>
      <path clip-path="url(#make-me-a-hanzi-clip-19)" d="M 650.5 202.5 L 683.5 148.5 L 691.5 121.5 " fill="none" id="make-me-a-hanzi-animation-19" stroke-dasharray="219 438" stroke-linecap="round"></path>

      <clipPath id="make-me-a-hanzi-clip-20">
      <path d="M 742.5 197.5 Q 755.5 175.5 767.5 149.5 Q 774.5 136.5 785.5 132.5 Q 794.5 131.5 800.5 138.5 Q 807.5 148.5 809.5 172.5 Q 809.5 199.5 751.5 233.5 Q 741.5 240.5 735.5 239.5 Q 731.5 238.5 729.5 228.5 Q 728.5 219.5 742.5 197.5 Z" fill="lightgray"></path>
      </clipPath>
      <path clip-path="url(#make-me-a-hanzi-clip-20)" d="M 737.5 231.5 L 780.5 179.5 L 787.5 147.5 " fill="none" id="make-me-a-hanzi-animation-20" stroke-dasharray="228 456" stroke-linecap="round"></path>

</g>
</svg>
